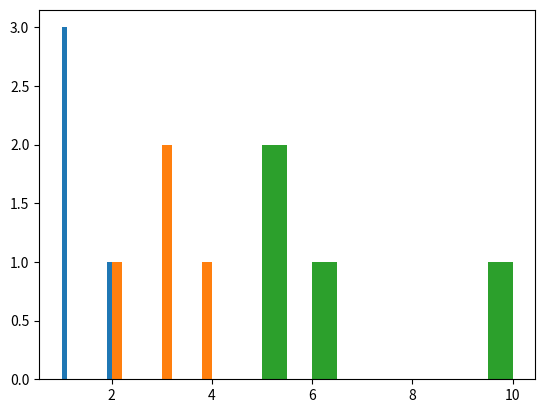

This chart was generated by the following Python code:
import numpy
import matplotlib.pyplot as plt

def plot_histograms(X):
    for row in X:
        row = numpy.array(row.T)
        plt.hist(row)
        plt.show()

X = numpy.matrix('1 1 1 2; 2 3 3 4;5 6 10 5')
plot_histograms(X)
